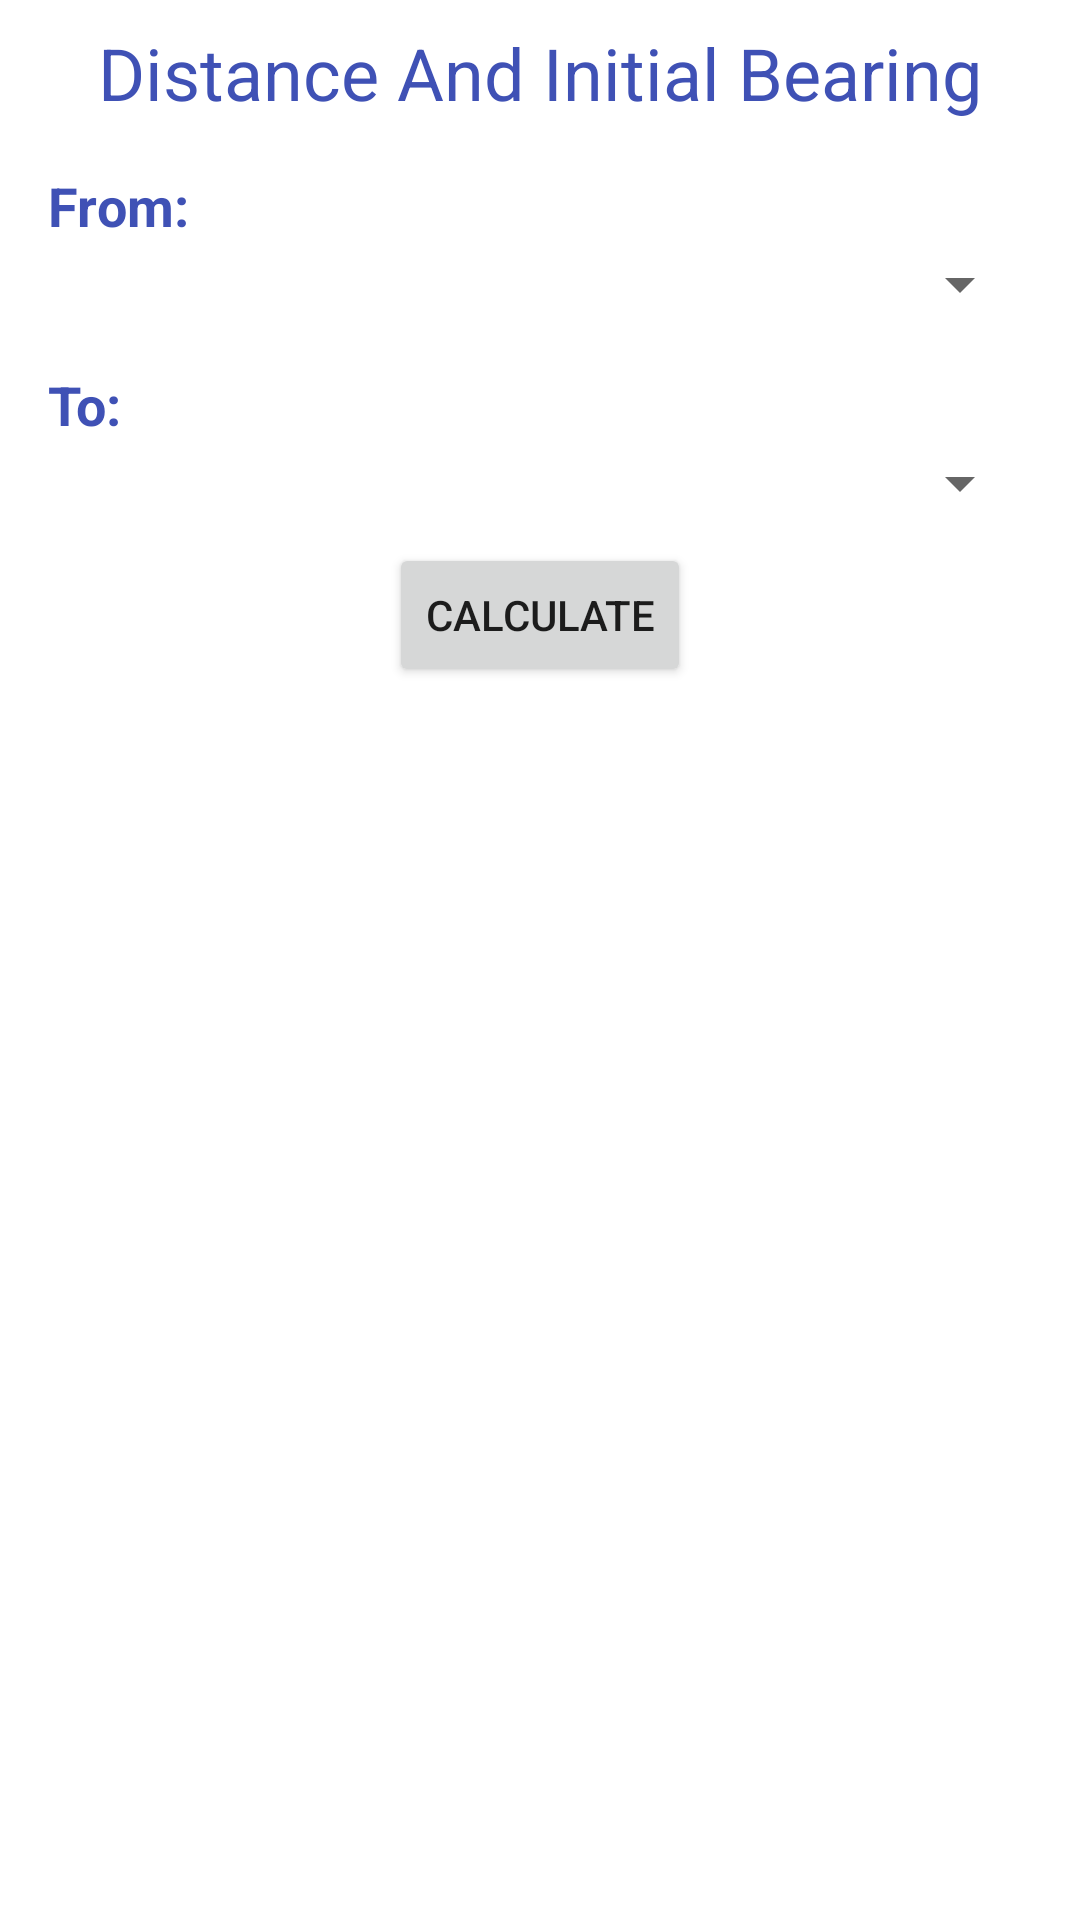

Produce the Android XML layout that renders to this screen, including the resource entries it uses.
<!-- AndroidManifest.xml: application theme Theme.Geo -->
<!-- res/layout/distance_bearing.xml -->
<?xml version="1.0" encoding="utf-8"?>
<ScrollView
    xmlns:android="http://schemas.android.com/apk/res/android"
    xmlns:app="http://schemas.android.com/apk/res-auto"
    xmlns:tools="http://schemas.android.com/tools"
    android:layout_width="match_parent"
    android:layout_height="match_parent"
    tools:context=".DistanceAndBearingActivity" >

    <androidx.constraintlayout.widget.ConstraintLayout
        android:layout_width="match_parent"
        android:layout_height="match_parent">

        <TextView
            android:id="@+id/distance_intro"
            android:layout_width="0dp"
            android:layout_height="wrap_content"
            android:layout_marginStart="8dp"
            android:layout_marginTop="8dp"
            android:layout_marginEnd="8dp"
            android:text="@string/distance_intro"
            android:textAlignment="center"
            android:textColor="#3F51B5"
            android:textSize="24sp"
            app:layout_constraintEnd_toEndOf="parent"
            app:layout_constraintStart_toStartOf="parent"
            app:layout_constraintTop_toTopOf="parent" />

        <LinearLayout
            android:id="@+id/linearLayout"
            android:layout_width="match_parent"
            android:layout_height="wrap_content"
            android:layout_marginStart="16dp"
            android:layout_marginTop="16dp"
            android:layout_marginEnd="16dp"
            android:orientation="vertical"
            app:layout_constraintEnd_toEndOf="parent"
            app:layout_constraintStart_toStartOf="parent"
            app:layout_constraintTop_toBottomOf="@+id/distance_intro">


            <TextView
                android:id="@+id/textView_from"
                android:layout_width="wrap_content"
                android:layout_height="0dp"
                android:layout_weight="1"
                android:text="@string/textView_from"
                android:textColor="#3F51B5"
                android:textSize="18sp"
                android:textStyle="bold" />

            <Spinner
                android:id="@+id/spinner_from"
                android:layout_width="match_parent"
                android:layout_height="wrap_content"
                android:layout_marginTop="2dp"
                android:dropDownWidth="match_parent"
                android:spinnerMode="dropdown" />
        </LinearLayout>

        <LinearLayout
            android:id="@+id/linearLayout2"
            android:layout_width="match_parent"
            android:layout_height="wrap_content"
            android:layout_marginStart="16dp"
            android:layout_marginTop="16dp"
            android:layout_marginEnd="16dp"
            android:orientation="vertical"
            app:layout_constraintEnd_toEndOf="parent"
            app:layout_constraintStart_toStartOf="parent"
            app:layout_constraintTop_toBottomOf="@+id/linearLayout">


            <TextView
                android:id="@+id/textView_to"
                android:layout_width="wrap_content"
                android:layout_height="0dp"
                android:layout_weight="1"
                android:text="@string/textView_to"
                android:textColor="#3F51B5"
                android:textSize="18sp"
                android:textStyle="bold" />

            <Spinner
                android:id="@+id/spinner_to"
                android:layout_width="match_parent"
                android:layout_height="wrap_content"
                android:layout_marginTop="2dp"
                android:dropDownWidth="match_parent" />
        </LinearLayout>



        <Button
            android:id="@+id/button_calculate"
            android:layout_width="wrap_content"
            android:layout_height="wrap_content"
            android:layout_marginTop="8dp"
            android:text="@string/button_calculate"
            android:onClick="calulateDistanceAndBearing"
            app:layout_constraintEnd_toEndOf="parent"
            app:layout_constraintStart_toStartOf="parent"
            app:layout_constraintTop_toBottomOf="@+id/linearLayout2" />

        <LinearLayout
            android:id="@+id/distance_result"
            android:layout_width="match_parent"
            android:layout_height="wrap_content"
            android:layout_marginStart="16dp"
            android:layout_marginEnd="16dp"
            android:orientation="vertical"
            android:visibility="invisible"
            app:layout_constraintEnd_toEndOf="parent"
            app:layout_constraintStart_toStartOf="parent"
            app:layout_constraintTop_toBottomOf="@+id/result_title_textView">

            <TextView
                android:id="@+id/distance_textView"
                android:layout_width="wrap_content"
                android:layout_height="wrap_content"
                android:text="@string/distance_textView"
                android:textColor="#3F51B5"
                android:textSize="18sp"
                android:textStyle="bold" />

            <TextView
                android:id="@+id/distance_value_textView"
                android:layout_width="match_parent"
                android:layout_height="wrap_content"
                android:layout_marginTop="2dp"
                android:textColor="#000000"
                android:textSize="18sp" />

        </LinearLayout>

        <LinearLayout
            android:id="@+id/initial_bearing_result"
            android:layout_width="match_parent"
            android:layout_height="wrap_content"
            android:layout_marginStart="16dp"
            android:layout_marginTop="8dp"
            android:layout_marginEnd="16dp"
            android:orientation="vertical"
            android:visibility="invisible"
            app:layout_constraintEnd_toEndOf="parent"
            app:layout_constraintStart_toStartOf="parent"
            app:layout_constraintTop_toBottomOf="@+id/distance_result">

            <TextView
                android:id="@+id/initial_bearing_textView"
                android:layout_width="match_parent"
                android:layout_height="wrap_content"
                android:text="@string/initial_bearing_textView"
                android:textColor="#3F51B5"
                android:textSize="18sp"
                android:textStyle="bold" />

            <TextView
                android:id="@+id/initial_bearing_value_textView"
                android:layout_width="match_parent"
                android:layout_height="wrap_content"
                android:layout_marginTop="2dp"
                android:textColor="#000000"
                android:textSize="18sp" />

        </LinearLayout>

        <TextView
            android:id="@+id/result_title_textView"
            android:layout_width="0dp"
            android:layout_height="wrap_content"
            android:layout_marginStart="16dp"
            android:layout_marginTop="16dp"
            android:textColor="#373F8C"
            android:textSize="14sp"
            android:visibility="invisible"
            app:layout_constraintStart_toStartOf="parent"
            app:layout_constraintTop_toBottomOf="@+id/button_calculate" />

    </androidx.constraintlayout.widget.ConstraintLayout>

</ScrollView>
<!-- resources referenced by this layout -->
<resources>
  <string name="button_calculate">Calculate</string>
  <string name="distance_intro">Distance And Initial Bearing</string>
  <string name="distance_textView">Distance:</string>
  <string name="initial_bearing_textView">Initial Bearing:</string>
  <string name="textView_from">From:</string>
  <string name="textView_to">To:</string>
  <style name="Theme.Geo" parent="Theme.MaterialComponents.DayNight.DarkActionBar">
          
          <item name="colorPrimary">@color/purple_500</item>
          <item name="colorPrimaryVariant">@color/purple_700</item>
          <item name="colorOnPrimary">@color/white</item>
          
          <item name="colorSecondary">@color/teal_200</item>
          <item name="colorSecondaryVariant">@color/teal_700</item>
          <item name="colorOnSecondary">@color/black</item>
          
          <item name="android:statusBarColor" tools:targetApi="l">?attr/colorPrimaryVariant</item>
          
      </style>
  <color name="purple_500">#FF6200EE</color>
  <color name="purple_700">#FF3700B3</color>
  <color name="white">#FFFFFFFF</color>
  <color name="teal_200">#FF03DAC5</color>
  <color name="teal_700">#FF018786</color>
  <color name="black">#FF000000</color>
</resources>
